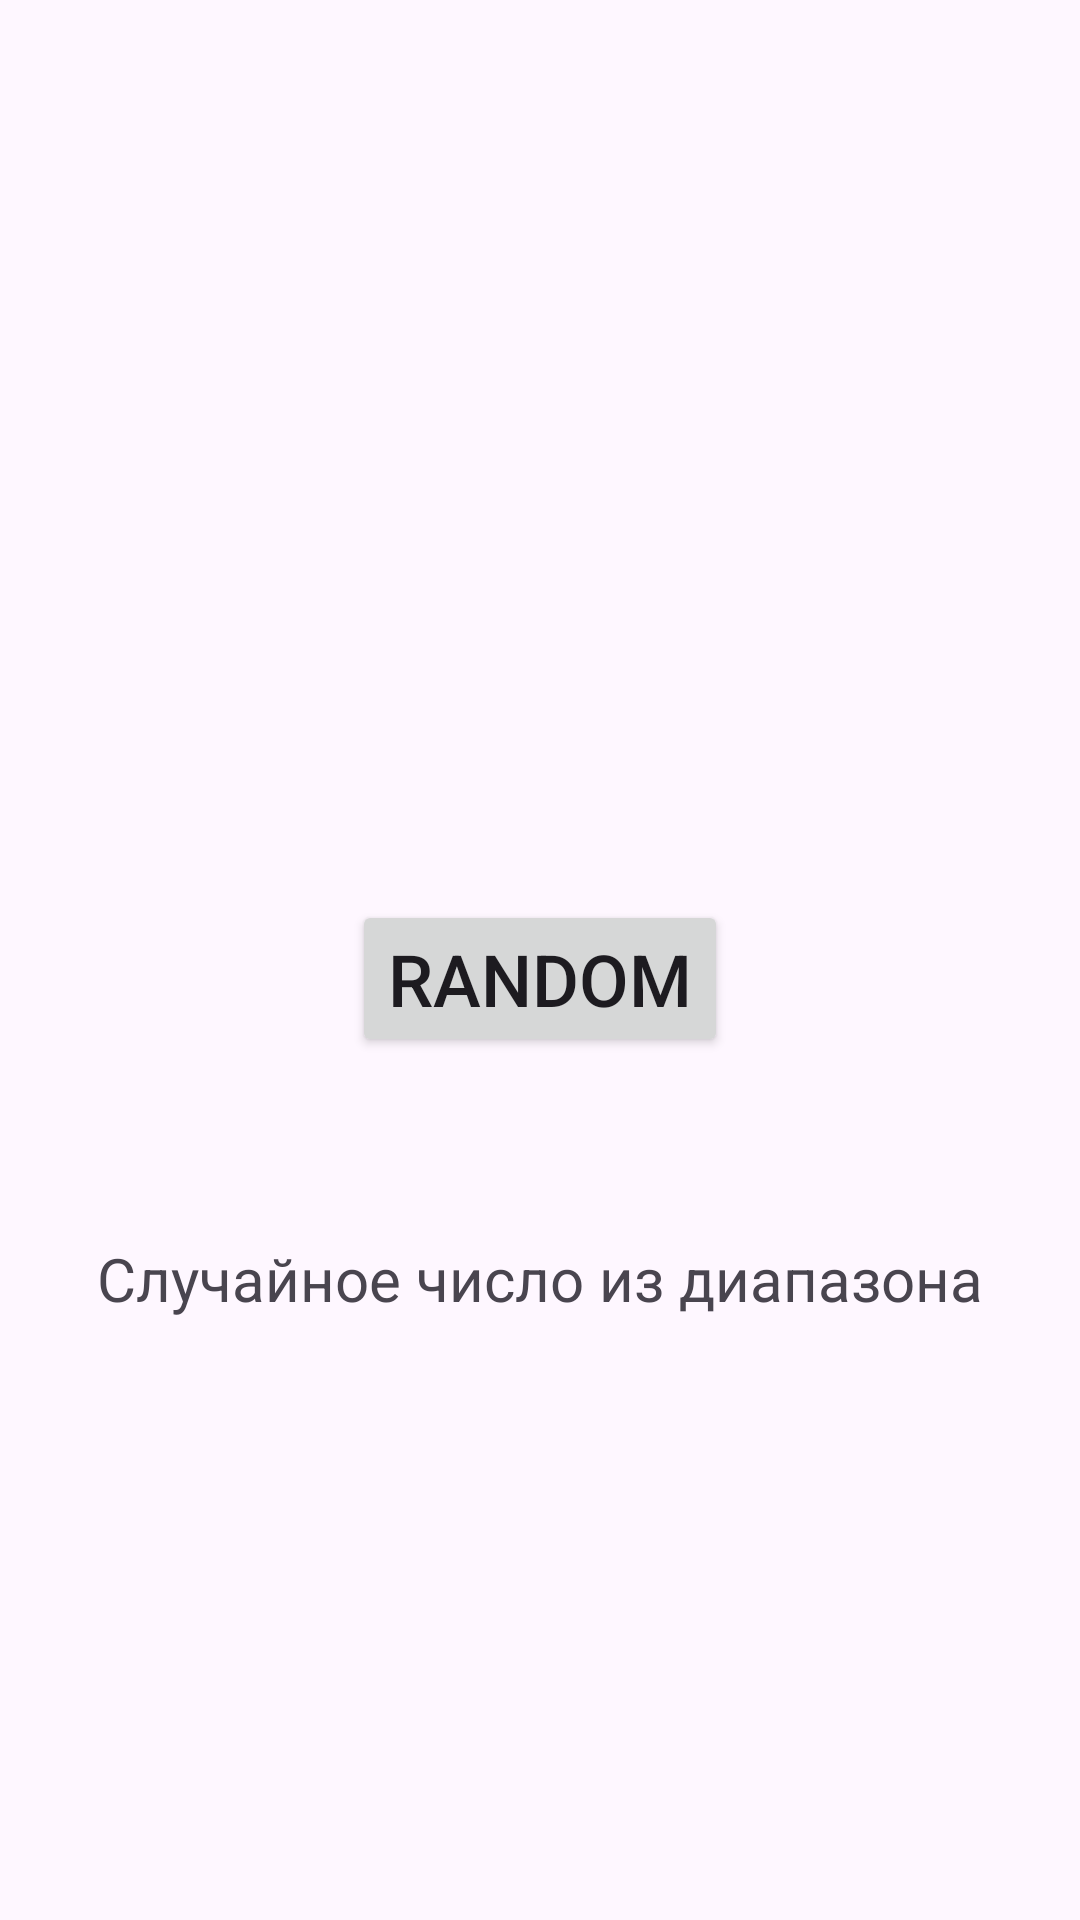

Reconstruct the res/layout file that produces this screen, plus the resources it refers to.
<!-- AndroidManifest.xml: application theme Theme.Pract9 -->
<!-- res/layout/activity_main.xml -->
<?xml version="1.0" encoding="utf-8"?>
<androidx.constraintlayout.widget.ConstraintLayout xmlns:android="http://schemas.android.com/apk/res/android"
    xmlns:app="http://schemas.android.com/apk/res-auto"
    xmlns:tools="http://schemas.android.com/tools"
    android:layout_width="match_parent"
    android:layout_height="match_parent"
    tools:context=".MainActivity">

    <TextView
        android:id="@+id/textView_label"
        android:layout_width="wrap_content"
        android:layout_height="wrap_content"
        android:layout_marginBottom="140dp"
        android:text="Случайное число из диапазона"
        android:textSize="20sp"
        app:layout_constraintBottom_toBottomOf="parent"
        app:layout_constraintEnd_toEndOf="parent"
        app:layout_constraintStart_toStartOf="parent"
        app:layout_constraintTop_toBottomOf="@+id/randomButton" />

    <Button
        android:id="@+id/randomButton"
        android:layout_width="wrap_content"
        android:layout_height="wrap_content"
        android:layout_marginTop="300dp"
        android:onClick="randomMe"
        android:text="@string/random"
        android:textSize="24sp"
        app:layout_constraintEnd_toEndOf="parent"
        app:layout_constraintStart_toStartOf="parent"
        app:layout_constraintTop_toTopOf="parent" />

</androidx.constraintlayout.widget.ConstraintLayout>
<!-- resources referenced by this layout -->
<resources>
  <string name="random">Random</string>
  <style name="Theme.Pract9" parent="Base.Theme.Pract9" />
  <style name="Base.Theme.Pract9" parent="Theme.Material3.DayNight.NoActionBar">
          
          
      </style>
</resources>
